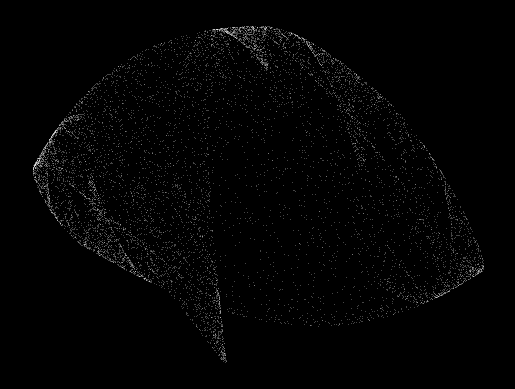

Here is the Python script that generated this plot:
import math
import random
from matplotlib import pyplot
from time import time

def dibujar(parametros):
    # Desempaquetar los parámetros
    x, y, a = parametros

    # Listas para almacenar todo el camino
    x_lista = [x]
    y_lista = [y]

    # Iterativamente pasar (x, y) al mapa cuadrático
    for i in range(10000):

        # Calcular el siguiente punto (usando el mapa cuadrático)
        xnew = a[0] + a[1]*x + a[2]*x*x + a[3]*y + a[4]*y*y + a[5]*x*y
        ynew = a[6] + a[7]*x + a[8]*x*x + a[9]*y + a[10]*y*y + a[11]*x*y

        # Actualizar x y
        x = xnew
        y = ynew

        # Almacenar xy en la lista de caminos
        x_lista.append(x)
        y_lista.append(y)

    # Limpiar la figura
    pyplot.clf()

    # Diseño del gráfico
    pyplot.style.use("dark_background")
    pyplot.axis("off")

    # Crear el gráfico
    pyplot.scatter(x_lista[100:], y_lista[100:], s=0.1, c="white", linewidths=0)
    
    # Guardar la figura
    nombre = str(time()) 
    pyplot.savefig(nombre + ".png", dpi=1000)

parametros = (0.30020209069255444, 0.02621433695142117, [-0.6245023904369602, 0.5015579715351031, 1.1570876912931487, -1.3023042380219523, 0.578739911204667, -1.0004329487913655, 0.12531861098541608, -1.448429580959672, -1.0939155854873217, 1.0713759197091623, -1.8478075373747869, 1.6183331995471462])

dibujar(parametros)
